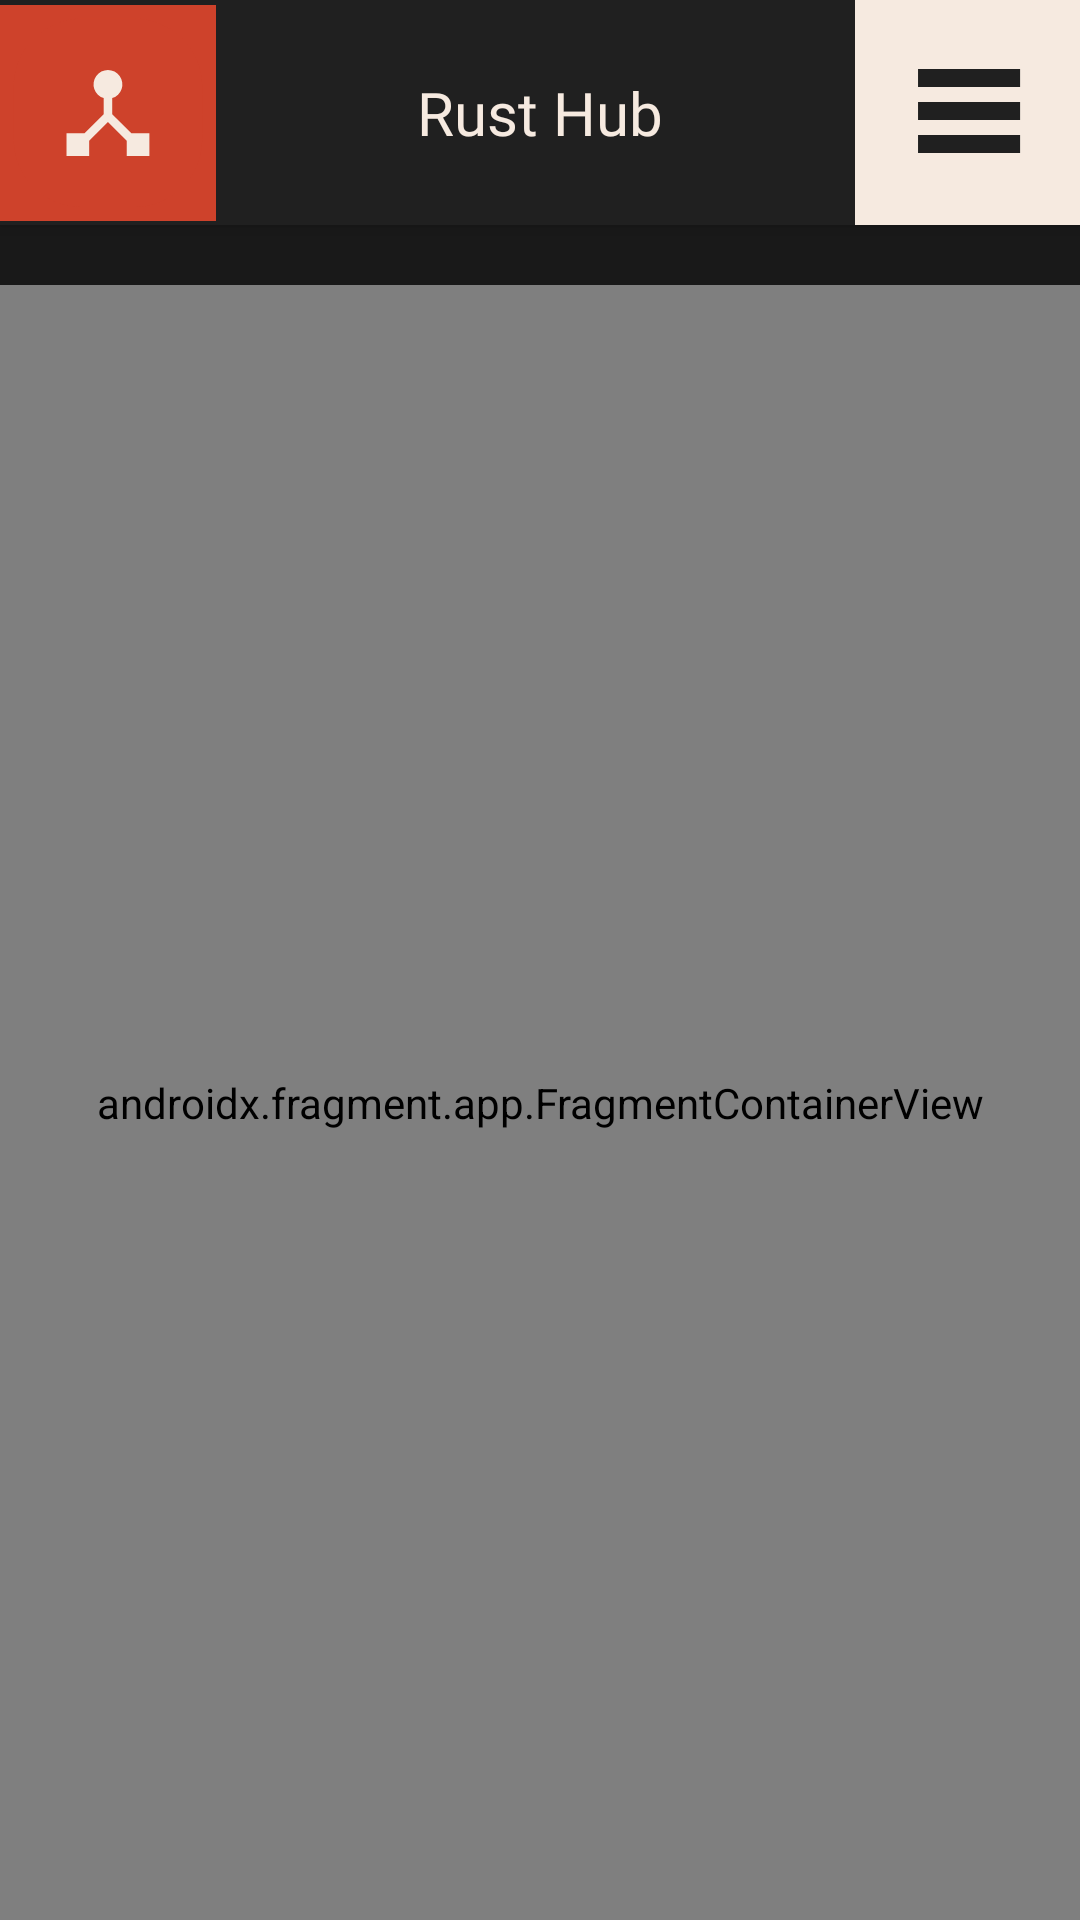

Here is an Android app screen rendered from its layout file. Give the layout XML and the strings, colors and styles it references.
<!-- AndroidManifest.xml: application theme Theme.RustHub -->
<!-- res/layout/activity_core.xml -->
<?xml version="1.0" encoding="utf-8"?>
<androidx.constraintlayout.widget.ConstraintLayout xmlns:android="http://schemas.android.com/apk/res/android"
    xmlns:app="http://schemas.android.com/apk/res-auto"
    xmlns:tools="http://schemas.android.com/tools"
    android:layout_width="match_parent"
    android:background="@color/background_night"
    android:layout_height="match_parent"
    tools:context=".presentation.core.CoreActivity">

    <androidx.fragment.app.FragmentContainerView
        android:id="@+id/FragmentContainer"
        android:name="com.example.rusthub.presentation.dashboard.DashboardFragment"
        android:layout_width="match_parent"
        android:layout_height="0dp"
        android:layout_marginTop="20dp"
        app:layout_constraintBottom_toBottomOf="parent"
        app:layout_constraintEnd_toEndOf="parent"
        app:layout_constraintStart_toStartOf="parent"
        app:layout_constraintTop_toBottomOf="@id/TopBar"
        tools:layout="@layout/fragment_dashboard" />


    <androidx.constraintlayout.widget.ConstraintLayout
        android:id="@+id/TopBar"
        android:layout_width="match_parent"
        android:layout_height="wrap_content"
        android:elevation="4dp"
        android:background="@color/widget_night"
        app:layout_constraintEnd_toEndOf="parent"
        app:layout_constraintStart_toStartOf="parent"
        app:layout_constraintTop_toTopOf="parent">


        <ImageView
            android:id="@+id/TopNavigationImageView"
            android:layout_width="wrap_content"
            android:layout_height="wrap_content"
            android:background="#F6EAE0"
            android:contentDescription="@string/description_navigation_image_view"
            app:layout_constraintBottom_toBottomOf="parent"
            app:layout_constraintEnd_toEndOf="parent"
            app:layout_constraintTop_toTopOf="parent"
            app:srcCompat="@drawable/ic_navigation_bar" />

        <TextView
            android:id="@+id/TopBarTextView"
            android:layout_width="wrap_content"
            android:layout_height="wrap_content"
            android:fontFamily="@font/rust_font"
            android:text="@string/app_name"
            android:textColor="@color/text_night"
            android:textSize="20sp"
            app:layout_constraintBottom_toBottomOf="parent"
            app:layout_constraintEnd_toEndOf="parent"
            app:layout_constraintStart_toStartOf="@+id/TopBarImageView"
            app:layout_constraintTop_toTopOf="parent" />

        <ImageView
            android:id="@+id/TopBarImageView"
            android:layout_width="72dp"
            android:layout_height="72dp"
            android:elevation="10dp"
            android:background="@drawable/ic_toolbar_logo"
            android:contentDescription="@string/description_top_bar_icon_image_view"
            app:layout_constraintBottom_toBottomOf="parent"
            app:layout_constraintStart_toStartOf="parent"
            app:layout_constraintTop_toTopOf="parent"
             />

    </androidx.constraintlayout.widget.ConstraintLayout>

</androidx.constraintlayout.widget.ConstraintLayout>
<!-- res/layout/fragment_dashboard.xml (included above) -->
<?xml version="1.0" encoding="utf-8"?>
<FrameLayout xmlns:android="http://schemas.android.com/apk/res/android"
    xmlns:tools="http://schemas.android.com/tools"
    android:layout_width="match_parent"
    android:layout_height="match_parent"
    tools:context=".presentation.dashboard.DashboardFragment">

    <androidx.recyclerview.widget.RecyclerView
        android:id="@+id/DashboardRecyclerView"
        android:layout_width="match_parent"
        android:layout_height="wrap_content" />

</FrameLayout>
<!-- resources referenced by this layout -->
<resources>
  <color name="background_night">#191919</color>
  <color name="text_night">#F6EAE0</color>
  <color name="widget_night">#202020</color>
  <!-- drawable ic_navigation_bar (drawable) -->
  <vector android:autoMirrored="true" android:height="74.954dp"
      android:viewportHeight="74.954" android:viewportWidth="74.954"
      android:width="74.954dp" xmlns:android="http://schemas.android.com/apk/res/android">
      <path android:fillColor="#f6eae0" android:pathData="M0,0H74.954V74.954H0Z"/>
      <path android:fillColor="#00000000" android:pathData="M21,26L55,26"
          android:strokeColor="#202020" android:strokeWidth="6"/>
      <path android:fillColor="#00000000" android:pathData="M21,37L55,37"
          android:strokeColor="#202020" android:strokeWidth="6"/>
      <path android:fillColor="#00000000" android:pathData="M21,48L55,48"
          android:strokeColor="#202020" android:strokeWidth="6"/>
  </vector>
  <!-- drawable ic_toolbar_logo (drawable) -->
  <vector xmlns:android="http://schemas.android.com/apk/res/android"
      android:width="74.954dp"
      android:height="74.954dp"
      android:viewportWidth="74.954"
      android:viewportHeight="74.954">
    <path
        android:pathData="M0,0H74.954V74.954H0Z"
        android:fillColor="#ce422b"/>
    <path
        android:pathData="M18.75,18.75L56.204,18.75L56.204,56.204L18.75,56.204Z"
        android:fillColor="#f6eae0"/>
    <path
        android:pathData="M46.788,4.784L28.137,4.784a23.352,23.352 0,0 0,-23.353 23.351v18.653a23.352,23.352 0,0 0,23.353 23.351h18.651a23.352,23.352 0,0 0,23.353 -23.351L70.141,28.135A23.352,23.352 0,0 0,46.788 4.784ZM51.842,52.384h-7.864L43.978,47.099l-6.515,-6.515 -6.517,6.515v5.283h-7.864v-7.866h6.254l6.644,-6.642v-5.561a5,5 0,1 1,2.961 0v5.561l6.642,6.642h6.258Z"
        android:fillColor="#ce422b"/>
  </vector>
  <string name="app_name">Rust Hub</string>
  <string name="description_navigation_image_view">Navigation icon on the top right hand side</string>
  <string name="description_top_bar_icon_image_view">RustHub logo on the left hand side</string>
  <style name="Theme.RustHub" parent="Theme.Material3.Light.NoActionBar">
          
          <item name="colorPrimary">#191919</item>
          <item name="colorPrimaryVariant">#191919</item>
          <item name="colorOnPrimary">#f6eae0</item>
          
          <item name="colorSecondary">#212121</item>
          <item name="colorSecondaryVariant">#484848</item>
          <item name="colorOnSecondary">#f6eae0</item>
          
          <item name="android:statusBarColor" tools:targetApi="l">?attr/colorPrimaryVariant</item>
          
      </style>
</resources>
